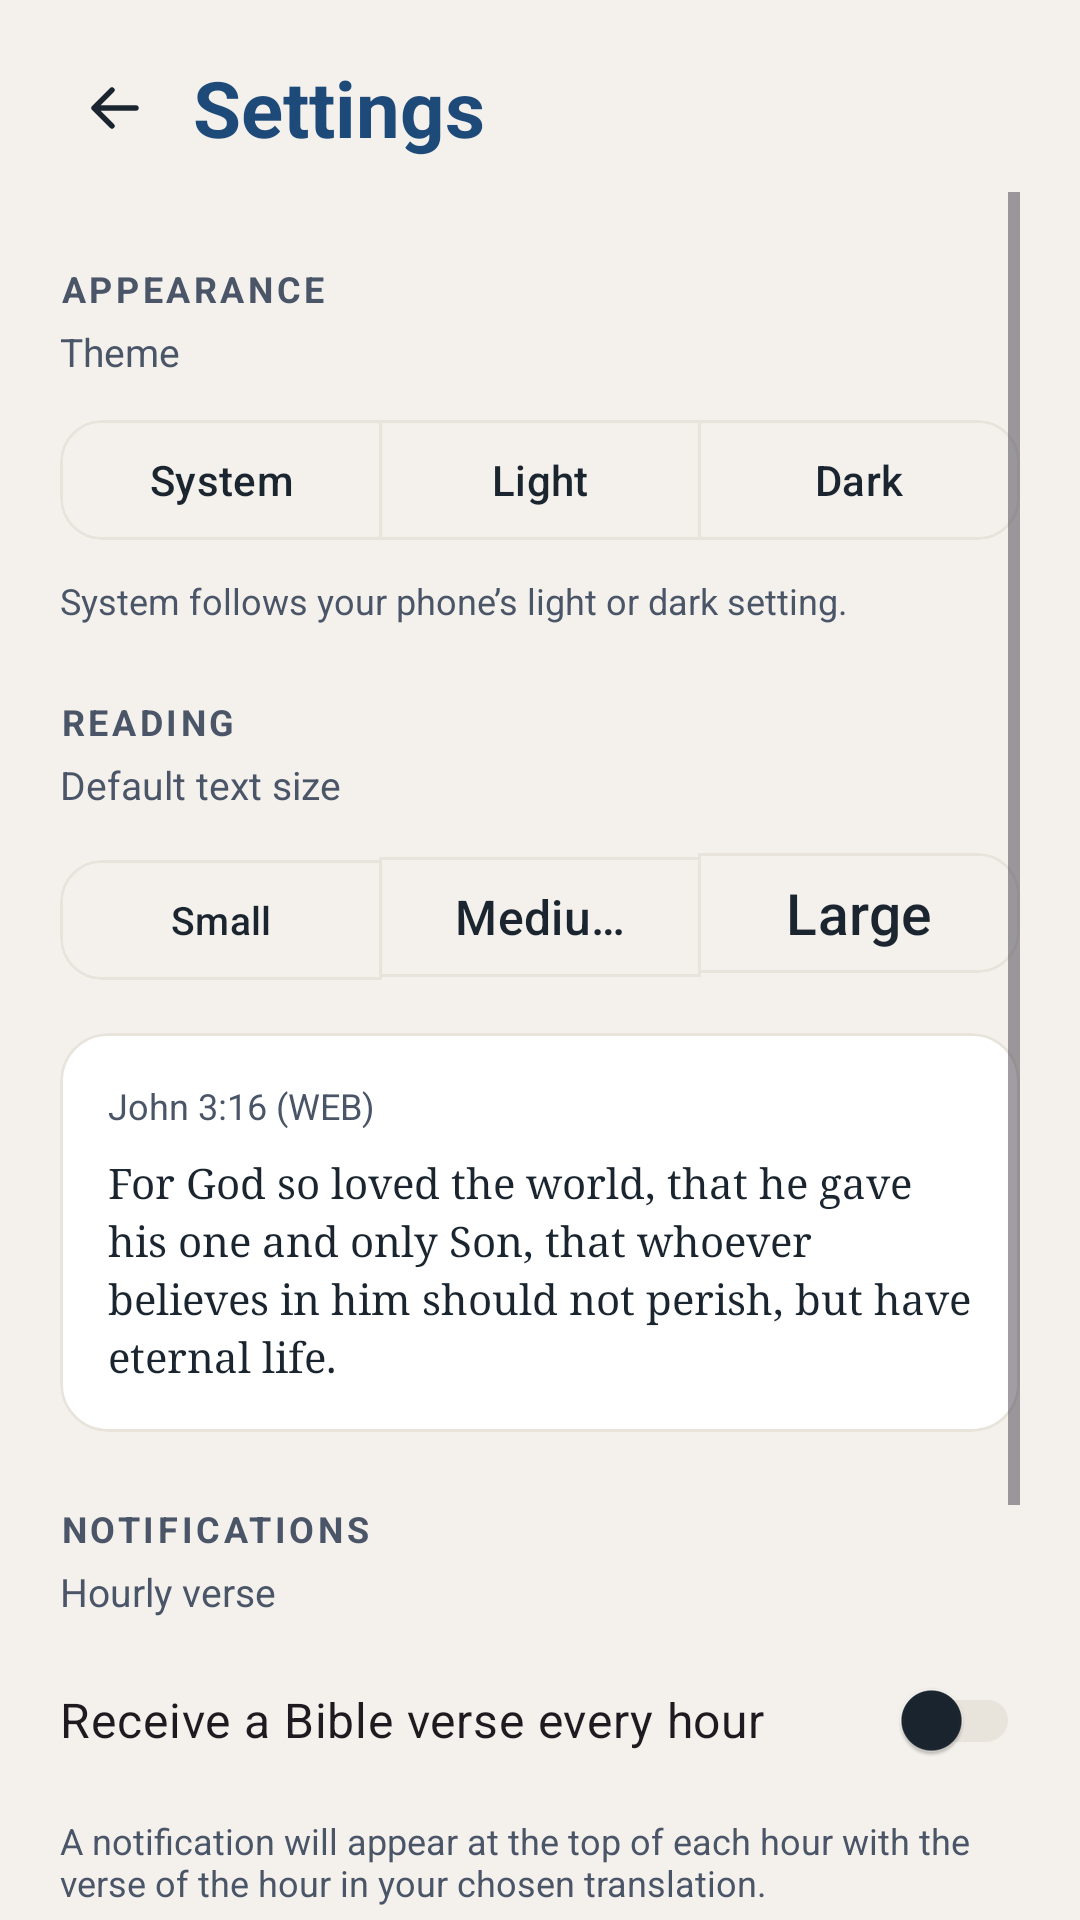

The Android layout XML behind this screen, and the referenced resources:
<!-- AndroidManifest.xml: application theme Theme.FaithflowBible -->
<!-- res/layout/fragment_settings.xml -->
<?xml version="1.0" encoding="utf-8"?>
<LinearLayout xmlns:android="http://schemas.android.com/apk/res/android"
    xmlns:app="http://schemas.android.com/apk/res-auto"
    xmlns:tools="http://schemas.android.com/tools"
    android:layout_width="match_parent"
    android:layout_height="match_parent"
    android:orientation="vertical"
    android:paddingStart="20dp"
    android:paddingTop="8dp"
    android:paddingEnd="20dp"
    tools:context=".ui.settings.SettingsFragment">

    <LinearLayout
        android:layout_width="match_parent"
        android:layout_height="56dp"
        android:gravity="center_vertical"
        android:orientation="horizontal">

        <ImageButton
            android:id="@+id/btnBack"
            android:layout_width="44dp"
            android:layout_height="44dp"
            android:layout_marginStart="-4dp"
            android:background="?attr/selectableItemBackgroundBorderless"
            android:contentDescription="@string/ff_back"
            android:padding="10dp"
            android:scaleType="fitCenter"
            android:src="@drawable/ic_arrow_back"
            app:tint="@color/ff_text_primary" />

        <TextView
            android:layout_width="wrap_content"
            android:layout_height="wrap_content"
            android:layout_marginStart="4dp"
            android:text="@string/ff_settings"
            android:textColor="@color/ff_primary"
            android:textSize="26sp"
            android:textStyle="bold" />
    </LinearLayout>

    <ScrollView
        android:layout_width="match_parent"
        android:layout_height="0dp"
        android:layout_weight="1"
        android:clipToPadding="false"
        android:paddingBottom="24dp">

        <LinearLayout
            android:layout_width="match_parent"
            android:layout_height="wrap_content"
            android:orientation="vertical">

            
            <TextView
                style="@style/Widget.FaithflowBible.SectionHeader"
                android:text="@string/ff_section_appearance" />

            <TextView
                android:layout_width="match_parent"
                android:layout_height="wrap_content"
                android:layout_marginTop="4dp"
                android:text="@string/ff_theme_label"
                android:textColor="@color/ff_text_secondary"
                android:textSize="13sp" />

            <com.google.android.material.button.MaterialButtonToggleGroup
                android:id="@+id/themeToggle"
                android:layout_width="match_parent"
                android:layout_height="wrap_content"
                android:layout_marginTop="10dp"
                app:selectionRequired="true"
                app:singleSelection="true">

                <com.google.android.material.button.MaterialButton
                    android:id="@+id/themeSystem"
                    style="@style/Widget.Material3.Button.OutlinedButton"
                    android:layout_width="0dp"
                    android:layout_height="wrap_content"
                    android:layout_weight="1"
                    android:text="@string/ff_theme_system"
                    app:cornerRadius="14dp" />

                <com.google.android.material.button.MaterialButton
                    android:id="@+id/themeLight"
                    style="@style/Widget.Material3.Button.OutlinedButton"
                    android:layout_width="0dp"
                    android:layout_height="wrap_content"
                    android:layout_weight="1"
                    android:text="@string/ff_theme_light"
                    app:cornerRadius="14dp" />

                <com.google.android.material.button.MaterialButton
                    android:id="@+id/themeDark"
                    style="@style/Widget.Material3.Button.OutlinedButton"
                    android:layout_width="0dp"
                    android:layout_height="wrap_content"
                    android:layout_weight="1"
                    android:text="@string/ff_theme_dark"
                    app:cornerRadius="14dp" />
            </com.google.android.material.button.MaterialButtonToggleGroup>

            <TextView
                android:layout_width="match_parent"
                android:layout_height="wrap_content"
                android:layout_marginTop="8dp"
                android:text="@string/ff_theme_hint"
                android:textColor="@color/ff_text_secondary"
                android:textSize="12sp" />

            
            <TextView
                style="@style/Widget.FaithflowBible.SectionHeader"
                android:text="@string/ff_section_reading" />

            <TextView
                android:layout_width="match_parent"
                android:layout_height="wrap_content"
                android:layout_marginTop="4dp"
                android:text="@string/ff_default_text_size"
                android:textColor="@color/ff_text_secondary"
                android:textSize="13sp" />

            <com.google.android.material.button.MaterialButtonToggleGroup
                android:id="@+id/textSizeToggle"
                android:layout_width="match_parent"
                android:layout_height="wrap_content"
                android:layout_marginTop="10dp"
                app:selectionRequired="true"
                app:singleSelection="true">

                <com.google.android.material.button.MaterialButton
                    android:id="@+id/textSizeSmall"
                    style="@style/Widget.Material3.Button.OutlinedButton"
                    android:layout_width="0dp"
                    android:layout_height="wrap_content"
                    android:layout_weight="1"
                    android:text="@string/ff_size_small"
                    android:textSize="13sp"
                    app:cornerRadius="14dp" />

                <com.google.android.material.button.MaterialButton
                    android:id="@+id/textSizeMedium"
                    style="@style/Widget.Material3.Button.OutlinedButton"
                    android:layout_width="0dp"
                    android:layout_height="wrap_content"
                    android:layout_weight="1"
                    android:text="@string/ff_size_medium"
                    android:textSize="16sp"
                    app:cornerRadius="14dp" />

                <com.google.android.material.button.MaterialButton
                    android:id="@+id/textSizeLarge"
                    style="@style/Widget.Material3.Button.OutlinedButton"
                    android:layout_width="0dp"
                    android:layout_height="wrap_content"
                    android:layout_weight="1"
                    android:text="@string/ff_size_large"
                    android:textSize="19sp"
                    app:cornerRadius="14dp" />
            </com.google.android.material.button.MaterialButtonToggleGroup>

            
            <com.google.android.material.card.MaterialCardView
                style="@style/Widget.Material3.CardView.Outlined"
                android:layout_width="match_parent"
                android:layout_height="wrap_content"
                android:layout_marginTop="16dp"
                app:cardBackgroundColor="@color/ff_surface"
                app:cardCornerRadius="16dp"
                app:cardElevation="0dp"
                app:strokeColor="@color/ff_outline"
                app:strokeWidth="1dp">

                <LinearLayout
                    android:layout_width="match_parent"
                    android:layout_height="wrap_content"
                    android:orientation="vertical"
                    android:padding="16dp">

                    <TextView
                        android:id="@+id/previewReference"
                        android:layout_width="match_parent"
                        android:layout_height="wrap_content"
                        android:text="@string/ff_preview_reference"
                        android:textColor="@color/ff_text_secondary"
                        android:textSize="12sp" />

                    <TextView
                        android:id="@+id/previewBody"
                        android:layout_width="match_parent"
                        android:layout_height="wrap_content"
                        android:layout_marginTop="8dp"
                        android:fontFamily="serif"
                        android:lineSpacingExtra="3dp"
                        android:text="@string/ff_preview_body"
                        android:textColor="@color/ff_text_primary" />
                </LinearLayout>
            </com.google.android.material.card.MaterialCardView>

            
            <TextView
                style="@style/Widget.FaithflowBible.SectionHeader"
                android:text="@string/ff_section_notifications" />

            <TextView
                android:layout_width="match_parent"
                android:layout_height="wrap_content"
                android:layout_marginTop="4dp"
                android:text="@string/ff_notifications_label"
                android:textColor="@color/ff_text_secondary"
                android:textSize="13sp" />

            <com.google.android.material.switchmaterial.SwitchMaterial
                android:id="@+id/notificationToggle"
                android:layout_width="match_parent"
                android:layout_height="wrap_content"
                android:layout_marginTop="10dp"
                android:text="@string/ff_notifications_hourly"
                android:textSize="16sp"
                android:paddingStart="0dp"
                android:paddingEnd="0dp" />

            <TextView
                android:layout_width="match_parent"
                android:layout_height="wrap_content"
                android:layout_marginTop="8dp"
                android:text="@string/ff_notifications_hint"
                android:textColor="@color/ff_text_secondary"
                android:textSize="12sp" />

            
            <TextView
                style="@style/Widget.FaithflowBible.SectionHeader"
                android:text="@string/ff_section_data" />

            <com.google.android.material.button.MaterialButton
                android:id="@+id/btnClearMarks"
                style="@style/Widget.Material3.Button.OutlinedButton"
                android:layout_width="match_parent"
                android:layout_height="wrap_content"
                android:layout_marginTop="4dp"
                android:text="@string/ff_clear_marks"
                android:textColor="@color/ff_text_primary"
                app:cornerRadius="14dp"
                app:strokeColor="@color/ff_outline" />

            <TextView
                android:layout_width="match_parent"
                android:layout_height="wrap_content"
                android:layout_marginTop="6dp"
                android:text="@string/ff_clear_marks_hint"
                android:textColor="@color/ff_text_secondary"
                android:textSize="12sp" />

            <TextView
                android:id="@+id/settingsVersion"
                android:layout_width="match_parent"
                android:layout_height="wrap_content"
                android:layout_marginTop="24dp"
                android:gravity="center"
                android:textColor="@color/ff_text_secondary"
                android:textSize="12sp"
                tools:text="FaithFlow 1.0" />
        </LinearLayout>
    </ScrollView>
</LinearLayout>
<!-- resources referenced by this layout -->
<resources>
  <color name="ff_outline">#E8E4DC</color>
  <color name="ff_primary">#1E4A7A</color>
  <color name="ff_surface">#FFFFFF</color>
  <color name="ff_text_primary">#1A252F</color>
  <color name="ff_text_secondary">#4A5568</color>
  <!-- drawable ic_arrow_back (drawable) -->
  <?xml version="1.0" encoding="utf-8"?>
  <vector xmlns:android="http://schemas.android.com/apk/res/android"
      android:width="24dp"
      android:height="24dp"
      android:viewportWidth="24"
      android:viewportHeight="24">
      <path
          android:strokeColor="#FF000000"
          android:strokeWidth="1.8"
          android:strokeLineCap="round"
          android:strokeLineJoin="round"
          android:pathData="M19,12 L5,12 M11,6 L5,12 L11,18" />
  </vector>
  <string name="ff_back">Back</string>
  <string name="ff_clear_marks">Clear highlights and bookmarks</string>
  <string name="ff_clear_marks_hint">Your notes and settings are not affected.</string>
  <string name="ff_default_text_size">Default text size</string>
  <string name="ff_notifications_hint">A notification will appear at the top of each hour with the verse of the hour in your chosen translation.</string>
  <string name="ff_notifications_hourly">Receive a Bible verse every hour</string>
  <string name="ff_notifications_label">Hourly verse</string>
  <string name="ff_preview_body">For God so loved the world, that he gave his one and only Son, that whoever believes in him should not perish, but have eternal life.</string>
  <string name="ff_preview_reference">John 3:16 (WEB)</string>
  <string name="ff_section_appearance">APPEARANCE</string>
  <string name="ff_section_data">YOUR DATA</string>
  <string name="ff_section_notifications">NOTIFICATIONS</string>
  <string name="ff_section_reading">READING</string>
  <string name="ff_settings">Settings</string>
  <string name="ff_size_large">Large</string>
  <string name="ff_size_medium">Medium</string>
  <string name="ff_size_small">Small</string>
  <string name="ff_theme_dark">Dark</string>
  <string name="ff_theme_hint">System follows your phone\u2019s light or dark setting.</string>
  <string name="ff_theme_label">Theme</string>
  <string name="ff_theme_light">Light</string>
  <string name="ff_theme_system">System</string>
  <style name="Widget.FaithflowBible.SectionHeader" parent="">
          <item name="android:layout_width">match_parent</item>
          <item name="android:layout_height">wrap_content</item>
          <item name="android:layout_marginTop">24dp</item>
          <item name="android:letterSpacing">0.1</item>
          <item name="android:textColor">@color/ff_text_secondary</item>
          <item name="android:textSize">12sp</item>
          <item name="android:textStyle">bold</item>
      </style>
  <color name="ff_on_primary">#FFFFFF</color>
  <color name="ff_primary_container">#DDE9F7</color>
  <color name="ff_on_primary_container">#1E4A7A</color>
  <color name="ff_background">#F4F1EC</color>
  <color name="ff_status_bar">#163A5F</color>
</resources>
